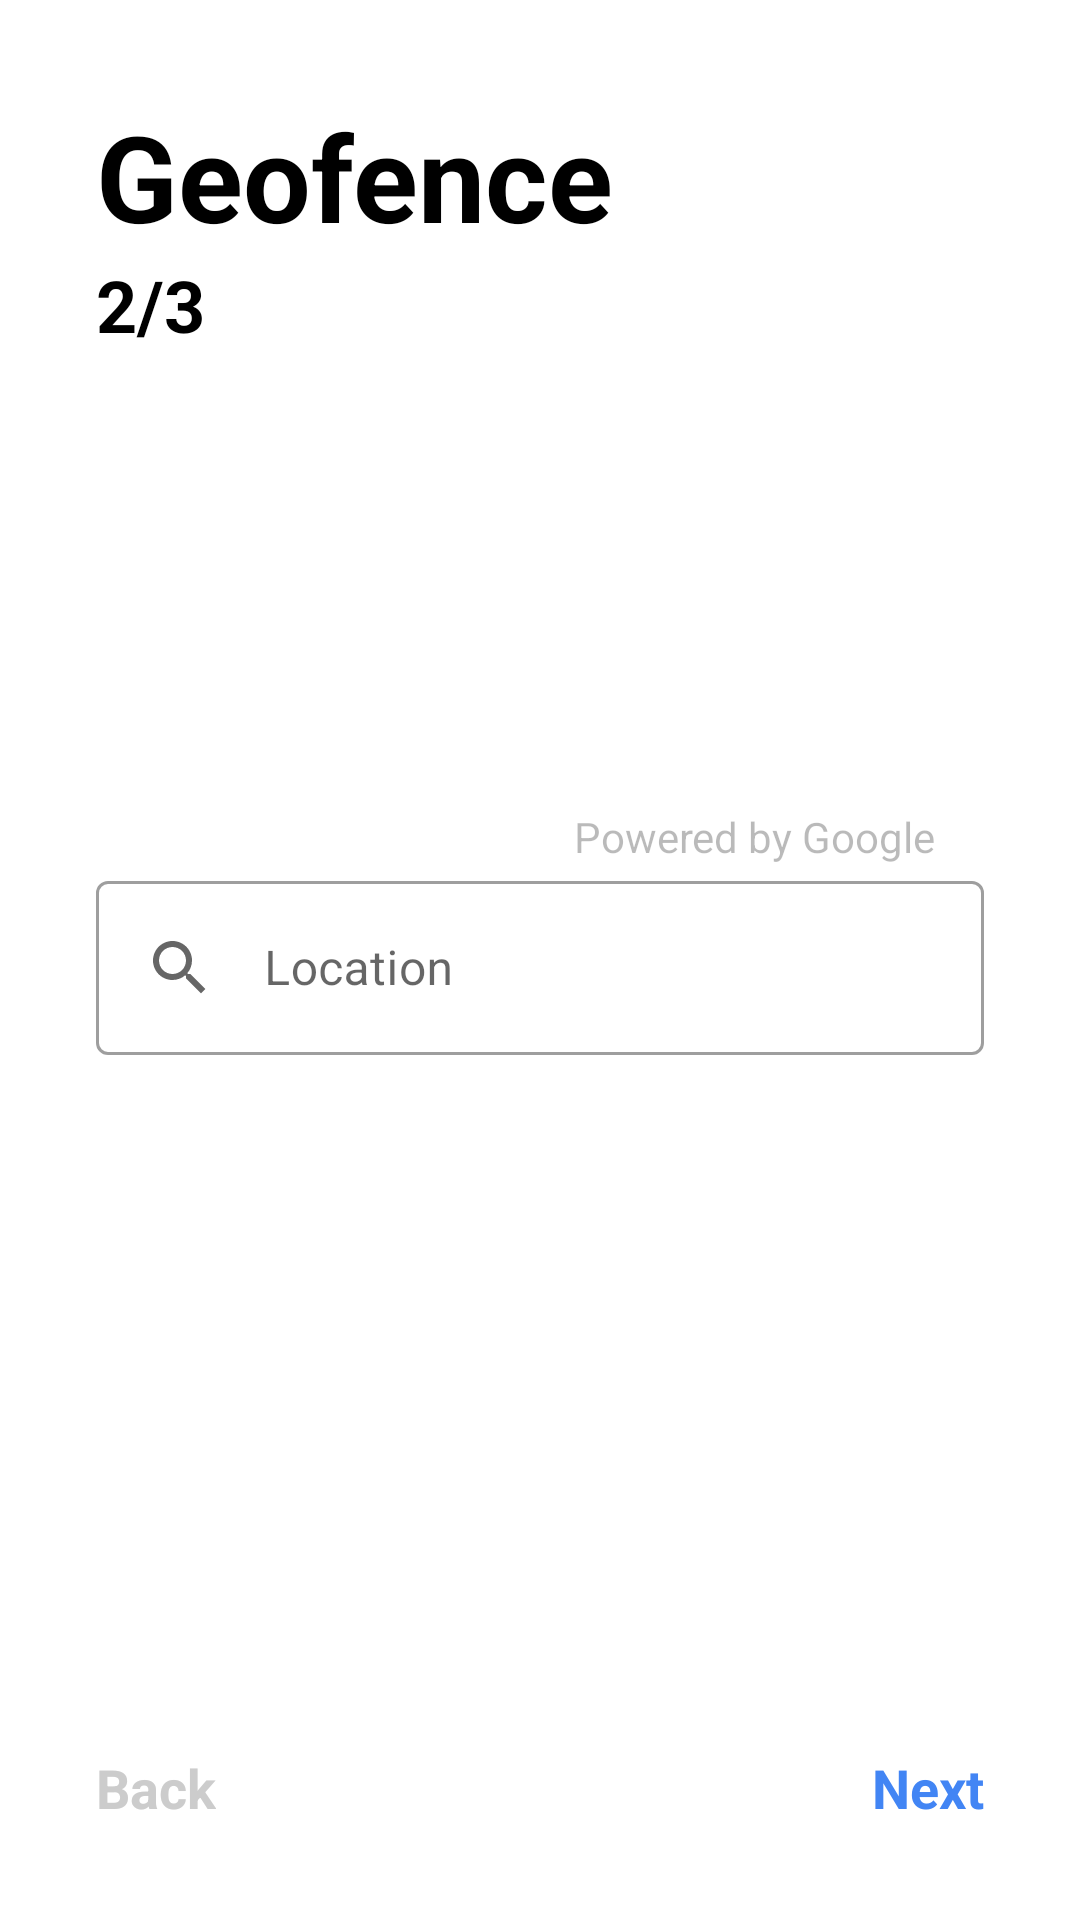

Layout XML and referenced resources for this Android screen:
<!-- AndroidManifest.xml: application theme Theme.GeofencingAPI -->
<!-- res/layout/fragment_step2.xml -->
<?xml version="1.0" encoding="utf-8"?>
<layout xmlns:android="http://schemas.android.com/apk/res/android"
    xmlns:app="http://schemas.android.com/apk/res-auto"
    xmlns:tools="http://schemas.android.com/tools"
    >

    <data>

    </data>

    <androidx.constraintlayout.widget.ConstraintLayout
        android:layout_width="match_parent"
        android:layout_height="match_parent"
        tools:context=".ui.addgeofence.Step2Fragment"
        >

        <TextView
            android:id="@+id/geofenceTwo_textView"
            android:layout_width="wrap_content"
            android:layout_height="wrap_content"
            android:layout_marginStart="32dp"
            android:layout_marginTop="32dp"
            android:text="@string/geofence"
            android:textColor="@color/black"
            android:textSize="40sp"
            android:textStyle="bold"
            app:layout_constraintStart_toStartOf="parent"
            app:layout_constraintTop_toTopOf="parent"
            />

        <TextView
            android:id="@+id/stepTwo_textView"
            android:layout_width="wrap_content"
            android:layout_height="wrap_content"
            android:text="@string/two_three"
            android:textColor="@color/black"
            android:textSize="24sp"
            android:textStyle="bold"
            app:layout_constraintStart_toStartOf="@+id/geofenceTwo_textView"
            app:layout_constraintTop_toBottomOf="@+id/geofenceTwo_textView"
            />

        <com.google.android.material.textfield.TextInputLayout
            android:id="@+id/geofence_location_textInputLayout"
            style="@style/Widget.MaterialComponents.TextInputLayout.OutlinedBox"
            android:layout_width="match_parent"
            android:layout_height="wrap_content"
            android:layout_marginStart="32dp"
            android:layout_marginEnd="32dp"
            android:hint="@string/location"
            app:errorIconDrawable="@drawable/ic_wifi_off"
            app:errorTextColor="@color/red"
            app:layout_constraintBottom_toBottomOf="parent"
            app:layout_constraintEnd_toEndOf="parent"
            app:layout_constraintHorizontal_bias="0.5"
            app:layout_constraintStart_toStartOf="parent"
            app:layout_constraintTop_toTopOf="parent"
            >

            <com.google.android.material.textfield.TextInputEditText
                android:id="@+id/geofence_location_et"
                android:layout_width="match_parent"
                android:layout_height="wrap_content"
                android:drawableStart="@drawable/ic_search"
                android:drawablePadding="16dp"
                />

        </com.google.android.material.textfield.TextInputLayout>

        <androidx.recyclerview.widget.RecyclerView
            android:id="@+id/predictions_recyclerView"
            android:layout_width="0dp"
            android:layout_height="wrap_content"
            android:background="@color/white"
            android:elevation="2dp"
            android:layoutAnimation="@anim/recyclerview_layout_animation"
            app:layout_constraintEnd_toEndOf="@+id/geofence_location_textInputLayout"
            app:layout_constraintHeight_max="200dp"
            app:layout_constraintStart_toStartOf="@+id/geofence_location_textInputLayout"
            app:layout_constraintTop_toBottomOf="@+id/geofence_location_textInputLayout"
            />

        <TextView
            android:id="@+id/step2_next"
            android:layout_width="wrap_content"
            android:layout_height="wrap_content"
            android:layout_marginEnd="32dp"
            android:layout_marginBottom="32dp"
            android:text="@string/next"
            android:textColor="@color/view_state_background_color"
            android:textSize="18sp"
            android:textStyle="bold"
            app:layout_constraintBottom_toBottomOf="parent"
            app:layout_constraintEnd_toEndOf="parent"
            />

        <TextView
            android:id="@+id/step2_back"
            android:layout_width="wrap_content"
            android:layout_height="wrap_content"
            android:layout_marginStart="32dp"
            android:layout_marginBottom="32dp"
            android:text="@string/back"
            android:textColor="@color/gray"
            android:textSize="18sp"
            android:textStyle="bold"
            app:layout_constraintBottom_toBottomOf="parent"
            app:layout_constraintStart_toStartOf="parent"
            />

        <TextView
            android:id="@+id/powered_by_google_textView"
            android:layout_width="wrap_content"
            android:layout_height="wrap_content"
            android:layout_marginEnd="16dp"
            android:alpha="0.5"
            android:text="@string/powered_by_google"
            app:layout_constraintBottom_toTopOf="@+id/geofence_location_textInputLayout"
            app:layout_constraintEnd_toEndOf="@+id/geofence_location_textInputLayout"
            app:layout_constraintHorizontal_bias="1.0"
            app:layout_constraintStart_toStartOf="@+id/geofence_location_textInputLayout"
            />
    </androidx.constraintlayout.widget.ConstraintLayout>
</layout>
<!-- resources referenced by this layout -->
<resources>
  <color name="black">#FF000000</color>
  <color name="gray">#CCCCCC</color>
  <color name="red">#eb4f6f</color>
  <color name="white">#FFFFFFFF</color>
  <!-- drawable ic_search (drawable-v24) -->
  <vector xmlns:android="http://schemas.android.com/apk/res/android"
      android:width="24dp"
      android:height="24dp"
      android:tint="?attr/colorControlNormal"
      android:viewportWidth="24"
      android:viewportHeight="24"
      >
    <path
        android:fillColor="@android:color/white"
        android:pathData="M15.5,14h-0.79l-0.28,-0.27C15.41,12.59 16,11.11 16,9.5 16,5.91 13.09,3 9.5,3S3,5.91 3,9.5 5.91,16 9.5,16c1.61,0 3.09,-0.59 4.23,-1.57l0.27,0.28v0.79l5,4.99L20.49,19l-4.99,-5zM9.5,14C7.01,14 5,11.99 5,9.5S7.01,5 9.5,5 14,7.01 14,9.5 11.99,14 9.5,14z"
        />
  </vector>
  <!-- drawable ic_wifi_off (drawable-v24) -->
  <vector xmlns:android="http://schemas.android.com/apk/res/android"
      android:width="24dp"
      android:height="24dp"
      android:tint="?attr/colorControlNormal"
      android:viewportWidth="24"
      android:viewportHeight="24"
      >
    <path
        android:fillColor="@android:color/white"
        android:pathData="M22.99,9C19.15,5.16 13.8,3.76 8.84,4.78l2.52,2.52c3.47,-0.17 6.99,1.05 9.63,3.7l2,-2zM18.99,13c-1.29,-1.29 -2.84,-2.13 -4.49,-2.56l3.53,3.53 0.96,-0.97zM2,3.05L5.07,6.1C3.6,6.82 2.22,7.78 1,9l1.99,2c1.24,-1.24 2.67,-2.16 4.2,-2.77l2.24,2.24C7.81,10.89 6.27,11.73 5,13v0.01L6.99,15c1.36,-1.36 3.14,-2.04 4.92,-2.06L18.98,20l1.27,-1.26L3.29,1.79 2,3.05zM9,17l3,3 3,-3c-1.65,-1.66 -4.34,-1.66 -6,0z"
        />
  </vector>
  <string name="back">Back</string>
  <string name="geofence">Geofence</string>
  <string name="location">Location</string>
  <string name="next">Next</string>
  <string name="powered_by_google">Powered by Google</string>
  <string name="two_three">2/3</string>
  <style name="Theme.GeofencingAPI" parent="Theme.MaterialComponents.DayNight.NoActionBar">
          
          <item name="colorPrimary">@color/blue_500</item>
          <item name="colorPrimaryVariant">@color/blue_700</item>
          <item name="colorOnPrimary">@color/white</item>
          
          <item name="colorSecondary">@color/teal_200</item>
          <item name="colorSecondaryVariant">@color/teal_700</item>
          <item name="colorOnSecondary">@color/black</item>
          
          <item name="android:statusBarColor">?attr/colorPrimaryVariant</item>
          
      </style>
  <color name="blue_500">#4285F4</color>
  <color name="blue_700">#0059c1</color>
  <color name="teal_200">#4285F4</color>
  <color name="teal_700">#0059c1</color>
</resources>
